Labelled photos from "DiabeticBahia_split_2", an image-classification folder in Nour-el-houda34/Diabetic-Retinopathy. The possible labels are: healthy, mild diabetic retinopathy, moderate diabetic retinopathy, proliferate DR, severe diabetic retinopathy.

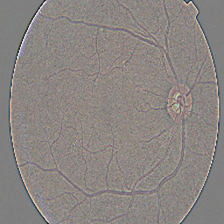
Label: mild diabetic retinopathy

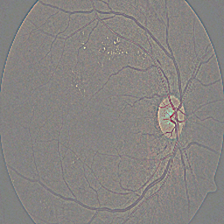
Label: moderate diabetic retinopathy

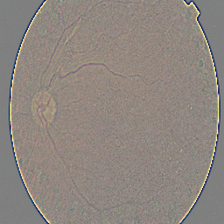
Label: proliferate DR

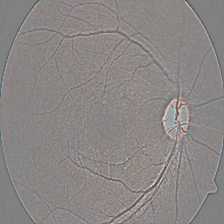
Label: healthy

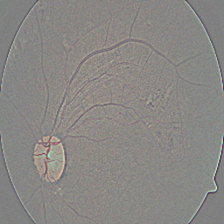
Label: severe diabetic retinopathy

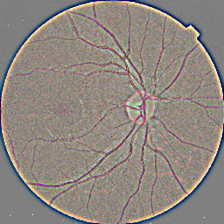
Label: healthy
